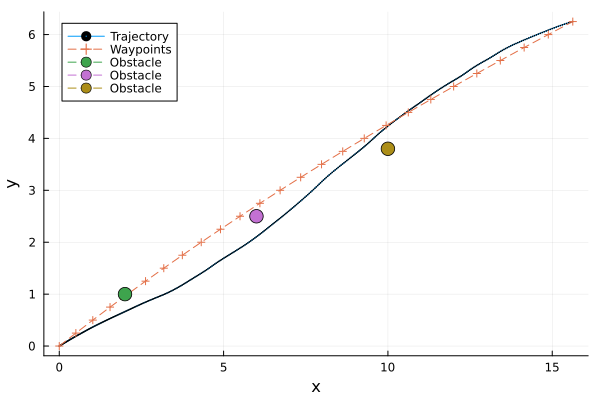

Data behind this chart, as committed beside it:
t, x, y, omega, v
1, 0.0, 0.0, 0.0, 0.3712, 0.709, 
2, 0.025, 0.01658, 0.006442, 0.3701, 0.7136, 
3, 0.05, 0.03326, 0.01291, 0.3689, 0.7182, 
4, 0.075, 0.05007, 0.01939, 0.3678, 0.7228, 
5, 0.1, 0.06699, 0.0259, 0.3666, 0.7273, 
6, 0.125, 0.08402, 0.03243, 0.3654, 0.7319, 
7, 0.15, 0.1012, 0.03898, 0.3643, 0.7365, 
8, 0.175, 0.1184, 0.04555, 0.3631, 0.7411, 
9, 0.2, 0.1358, 0.05214, 0.3619, 0.7457, 
10, 0.225, 0.1533, 0.05875, 0.3607, 0.7502, 
11, 0.25, 0.1709, 0.06537, 0.3595, 0.7548, 
12, 0.275, 0.1888, 0.07208, 0.3591, 0.7721, 
13, 0.3, 0.207, 0.07894, 0.3587, 0.7893, 
14, 0.325, 0.2257, 0.08594, 0.3583, 0.8066, 
15, 0.35, 0.2448, 0.09308, 0.3579, 0.8238, 
16, 0.375, 0.2643, 0.1004, 0.3574, 0.8411, 
17, 0.4, 0.2842, 0.1078, 0.357, 0.8583, 
18, 0.425, 0.3045, 0.1154, 0.3566, 0.8756, 
19, 0.45, 0.3252, 0.1231, 0.3561, 0.8928, 
20, 0.475, 0.3464, 0.1309, 0.3556, 0.9101, 
21, 0.5, 0.3679, 0.1389, 0.3552, 0.9274, 
22, 0.525, 0.3897, 0.147, 0.3532, 0.9332, 
23, 0.55, 0.4117, 0.1551, 0.3512, 0.9389, 
24, 0.575, 0.4338, 0.1631, 0.3492, 0.9447, 
25, 0.6, 0.4561, 0.1712, 0.3472, 0.9505, 
26, 0.625, 0.4785, 0.1793, 0.3452, 0.9563, 
27, 0.65, 0.5011, 0.1874, 0.3431, 0.9621, 
28, 0.675, 0.5238, 0.1955, 0.3411, 0.9679, 
29, 0.7, 0.5467, 0.2036, 0.339, 0.9737, 
30, 0.725, 0.5697, 0.2117, 0.3369, 0.9795, 
31, 0.75, 0.5929, 0.2198, 0.3349, 0.9853, 
32, 0.775, 0.6163, 0.2279, 0.335, 0.9971, 
33, 0.8, 0.64, 0.2362, 0.3351, 1.009, 
34, 0.825, 0.6639, 0.2445, 0.3352, 1.021, 
35, 0.85, 0.6882, 0.253, 0.3353, 1.033, 
36, 0.875, 0.7127, 0.2615, 0.3354, 1.044, 
37, 0.9, 0.7375, 0.2701, 0.3355, 1.056, 
38, 0.925, 0.7625, 0.2789, 0.3356, 1.068, 
39, 0.95, 0.7879, 0.2877, 0.3357, 1.08, 
40, 0.975, 0.8135, 0.2967, 0.3358, 1.092, 
41, 1.0, 0.8394, 0.3057, 0.3359, 1.103, 
42, 1.025, 0.8656, 0.3148, 0.3328, 1.115, 
43, 1.05, 0.8921, 0.3239, 0.3296, 1.127, 
44, 1.075, 0.919, 0.3331, 0.3265, 1.139, 
45, 1.1, 0.9461, 0.3422, 0.3232, 1.151, 
46, 1.125, 0.9735, 0.3513, 0.32, 1.163, 
47, 1.15, 1.001, 0.3605, 0.3167, 1.175, 
48, 1.175, 1.029, 0.3696, 0.3134, 1.187, 
49, 1.2, 1.058, 0.3788, 0.3101, 1.199, 
50, 1.225, 1.086, 0.3879, 0.3067, 1.211, 
51, 1.25, 1.116, 0.3971, 0.3033, 1.223, 
52, 1.275, 1.145, 0.4062, 0.3029, 1.227, 
53, 1.3, 1.174, 0.4154, 0.3024, 1.231, 
54, 1.325, 1.204, 0.4246, 0.302, 1.235, 
55, 1.35, 1.233, 0.4337, 0.3016, 1.239, 
56, 1.375, 1.263, 0.443, 0.3012, 1.243, 
57, 1.4, 1.292, 0.4522, 0.3007, 1.247, 
58, 1.425, 1.322, 0.4614, 0.3003, 1.251, 
59, 1.45, 1.352, 0.4707, 0.2999, 1.255, 
60, 1.475, 1.382, 0.48, 0.2995, 1.259, 
... 341 more rows
